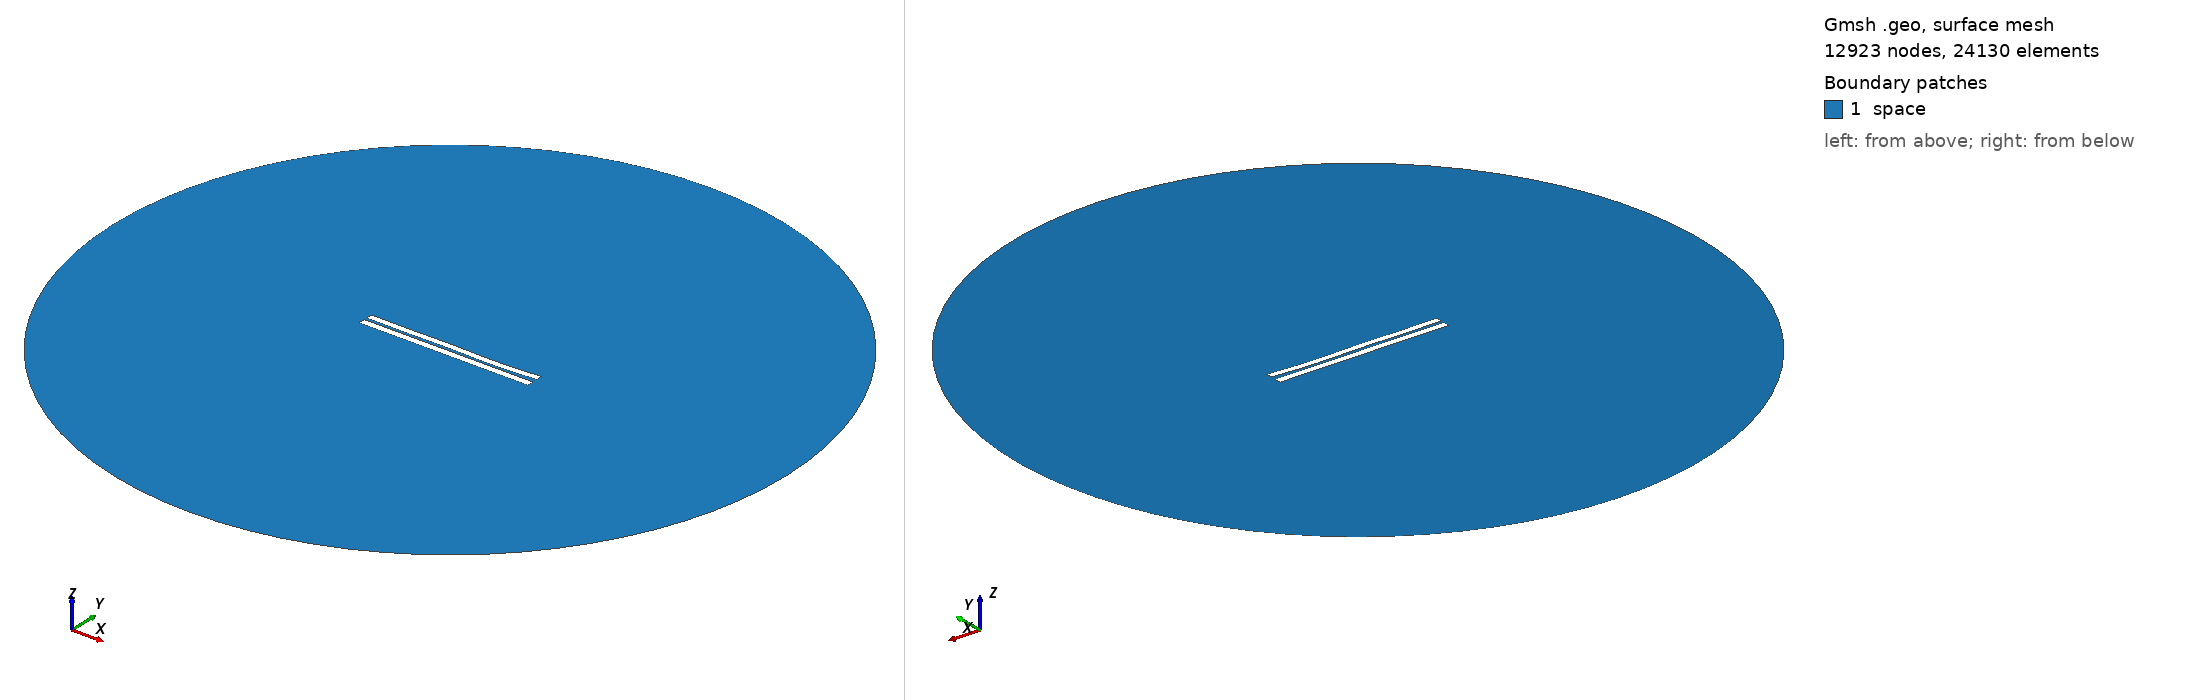

Gmsh geometry script, surface-meshed: 12923 nodes, 24130 surface elements. Boundary patches (legend numbers): 1 space. Left view from above one corner, right view from below the opposite corner. Legend entries are the model's physical surfaces. The drawing asked Gmsh for element sizes between 1% and 20% of the model's largest extent; the script's own settings can give other sizes.

=== 3521.geo (drawn) ===
//---------------------------------------
// Geometry kernel
//---------------------------------------

SetFactory("OpenCASCADE");



//---------------------------------------
// Parameters of the geometry
//---------------------------------------

// Overetch of the upper plate
overetch = 0.125;

// Distance between the plates
distance = 1.5;

// Discretization over the x axis (for the deformation)
nx = 50; 

// Length of the plate
L = 100 - overetch; 

// Number of modes
n = 4; 

// 1st mode coefficient
coeff(1) = 0.07499999999999998;
beta(1) = 0.596864 * 3.1415926535 / L;

// 2nd mode coefficient
coeff(2) = -0.15;
beta(2) = 1.49418 * 3.1415926535 / L;

// 3rd mode coefficient
coeff(3) = 0.15;
beta(3) = 2.50025 * 3.1415926535 / L;

// 4th mode coefficient
coeff(4) = -0.15;
beta(4) = 3.49999 * 3.1415926535 / L;



//---------------------------------------
// Upper plate (deformed rectangle)
//---------------------------------------

// Coordiantes of the upper plate
xmin = -50;
xmax = 50 - overetch;

// Height of the upper plate
yheight = 4 - 2 * overetch;

// Indexes of the points
UpperID[] = {};
LowerID[] = {};
LeftID[] = {};
RightID[] = {};

// Point index
p = 1;

// Horizontal edges
For i In {1:nx}
    x = xmin + (i-1)*(xmax - xmin)/(nx-1);

    y_bottom = distance / 2 + overetch;
    For j In {1:n}
        C = (Cosh(beta(j)*L) + Cos(beta(j)*L)) / (Sinh(beta(j)*L) + Sin(beta(j)*L));
        y_bottom  = y_bottom + coeff(j) * (Cosh(beta(j)*(x+50)) - Cos(beta(j)*(x+50)) - C * (Sinh(beta(j)*(x+50)) - Sin(beta(j)*(x+50))));
    EndFor

    y_top = y_bottom + yheight;

    Point(p) = {x, y_top, 0, 1.0};
    UpperID[i] = p;
    p = p + 1;

    Point(p) = {x, y_bottom, 0, 1.0};
    LowerID[i] = p;
    p = p + 1;
EndFor

// Create point lists
UpperPts[] = {}; LowerPts[] = {};
For i In {1:nx}
  UpperPts[] += {UpperID[i]};
  LowerPts[] += {LowerID[i]};
EndFor

// Build splines
Spline(1) = {UpperPts[]};
Spline(2) = {LowerPts[]};
Line(3) = {LowerPts[nx-1], UpperPts[nx-1]};
Line(4) = {LowerPts[0], UpperPts[0]};

// Build the plane surface
Curve Loop(1) = {2, 3, -1, -4};
Plane Surface(1) = {1};



//---------------------------------------
// Lower plate (rectangle)
//---------------------------------------

// Vertices
Point(1001) = {-50, -1, 0, 1.0};
Point(1002) = { 50, -1, 0, 1.0};
Point(1003) = { 50,  -5, 0, 1.0};
Point(1004) = {-50,  -5, 0, 1.0};

// Edges
Line(5) = {1001, 1002};
Line(6) = {1002, 1003};
Line(7) = {1003, 1004};
Line(8) = {1004, 1001};

// Plane surface
Line Loop(2) = {5, 6, 7, 8};
Plane Surface(2) = {2}; 



//---------------------------------------
// Outer (fictious) boundary
//---------------------------------------

// Points
Point(1005) = {0, 0, 0};       // Center
Point(1006) = {200, 0, 0};     // Start point
Point(1007) = {0, 200, 0};     // 90 degrees
Point(1008) = {-200, 0, 0};    // 180 degrees
Point(1009) = {0, -200, 0};    // 270 degrees

// Circle arcs (each needs start, center, end)
Circle(9) = {1006, 1005, 1007};
Circle(10) = {1007, 1005, 1008};
Circle(11) = {1008, 1005, 1009};
Circle(12) = {1009, 1005, 1006};

// Plane surface for the entire domain
Curve Loop(3) = {9, 10, 11, 12};
Surface(3) = {3};

// Subtract the plates from the whole domain to obtain the actual domain where we want to solve the equations
BooleanDifference{ Surface{3}; Delete; }{ Surface{1}; Surface{2}; Delete; }




//---------------------------------------
// Transfinite Lines/Curves
//---------------------------------------

// Set the number of points on the boundaries
r = 7;

// Plates
Transfinite Curve {1, 2} = 50*r Using Progression 1;
Transfinite Curve {3, 4} = 2*r Using Progression 1;
Transfinite Line {5, 7} = 50*r Using Progression 1;
Transfinite Line {6, 8} = 2*r Using Progression 1;

// Outer boundary
Transfinite Line {9, 10, 11, 12} = 20 Using Progression 1;



//---------------------------------------
// Physical groups
//---------------------------------------                

// Physical curves (boundaries)
Physical Line("force_segment", 10) = {2};
Physical Line("upper_plate", 11) = {1, 3, 4};
Physical Line("lower_plate", 12) = {5, 6, 7, 8};
Physical Line("boundary", 20) = {9, 10, 11, 12};

// Physical Surfaces
Physical Surface("space", 30) = {3};



//---------------------------------------
// 6. Generate the Mesh
//---------------------------------------

// 2D mesh generation
Mesh 2;
